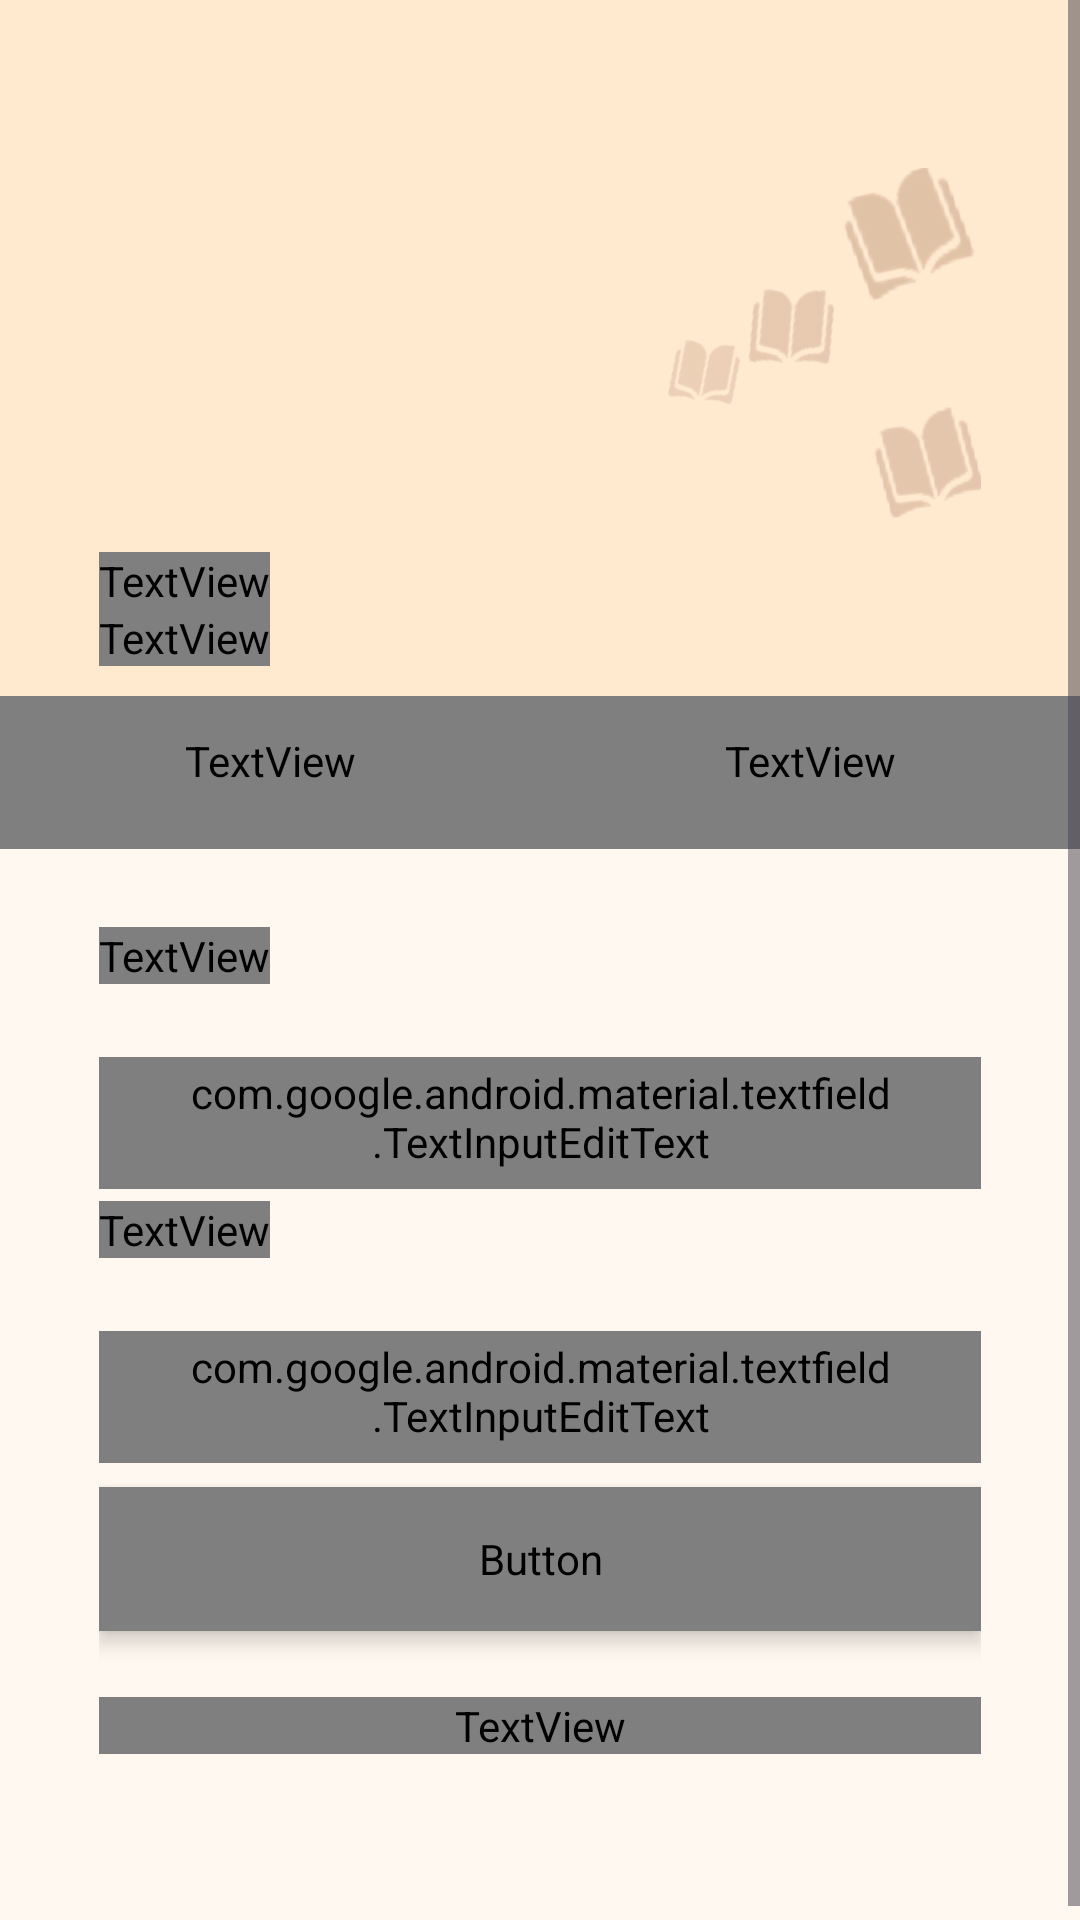

Here is an Android app screen rendered from its layout file. Give the layout XML and the strings, colors and styles it references.
<!-- AndroidManifest.xml: application theme Theme.BookWorm -->
<!-- res/layout/activity_login.xml -->
<?xml version="1.0" encoding="utf-8"?>
<ScrollView xmlns:android="http://schemas.android.com/apk/res/android"
    android:layout_width="match_parent"
    android:layout_height="match_parent"
    android:background="@color/color_secondary_1"
    android:fillViewport="true">

    <LinearLayout
        android:layout_width="match_parent"
        android:layout_height="wrap_content"
        android:orientation="vertical">

        
        <LinearLayout
            android:layout_width="match_parent"
            android:layout_height="wrap_content"
            android:orientation="vertical"
            android:background="@color/color_secondary_1"
            android:paddingStart="33dp"
            android:paddingEnd="33dp"
            android:paddingTop="56dp"
            android:paddingBottom="10dp">

            
            <FrameLayout
                android:layout_width="match_parent"
                android:layout_height="@dimen/logo_height"
                android:clipChildren="false">

                
                <ImageView
                    android:layout_width="@dimen/logo_width"
                    android:layout_height="@dimen/logo_height"
                    android:src="@drawable/ic_bookworm_logo_app"
                    android:scaleType="fitXY"
                    android:contentDescription="@string/app_name" />

                
                <ImageView
                    android:layout_width="42dp"
                    android:layout_height="42dp"
                    android:layout_gravity="end"
                    android:layout_marginTop="0dp"
                    android:layout_marginEnd="4dp"
                    android:alpha="0.50"
                    android:rotation="-12"
                    android:scaleType="fitXY"
                    android:src="@drawable/img_book_decoration"
                    android:contentDescription="@null" />
                <ImageView
                    android:layout_width="30dp"
                    android:layout_height="30dp"
                    android:layout_gravity="end"
                    android:layout_marginTop="38dp"
                    android:layout_marginEnd="48dp"
                    android:alpha="0.40"
                    android:rotation="14"
                    android:scaleType="fitXY"
                    android:src="@drawable/img_book_decoration"
                    android:contentDescription="@null" />
                <ImageView
                    android:layout_width="36dp"
                    android:layout_height="36dp"
                    android:layout_gravity="end"
                    android:layout_marginTop="80dp"
                    android:layout_marginEnd="0dp"
                    android:alpha="0.45"
                    android:rotation="-6"
                    android:scaleType="fitXY"
                    android:src="@drawable/img_book_decoration"
                    android:contentDescription="@null" />
                <ImageView
                    android:layout_width="24dp"
                    android:layout_height="24dp"
                    android:layout_gravity="end"
                    android:layout_marginTop="56dp"
                    android:layout_marginEnd="80dp"
                    android:alpha="0.32"
                    android:rotation="20"
                    android:scaleType="fitXY"
                    android:src="@drawable/img_book_decoration"
                    android:contentDescription="@null" />
            </FrameLayout>

            
            <TextView
                android:layout_width="wrap_content"
                android:layout_height="wrap_content"
                android:layout_marginTop="8dp"
                android:fontFamily="@font/playfair_display"
                android:text="@string/label_hello"
                android:textColor="@color/color_primary_3"
                android:textSize="40sp"
                android:textStyle="bold" />

            
            <TextView
                android:layout_width="wrap_content"
                android:layout_height="wrap_content"
                android:fontFamily="@font/montserrat"
                android:text="@string/subtitle_welcome_back"
                android:textColor="@color/color_primary_3"
                android:textSize="14sp"
                android:textStyle="bold" />
        </LinearLayout>

        
        <LinearLayout
            android:layout_width="match_parent"
            android:layout_height="wrap_content"
            android:orientation="horizontal"
            android:background="@color/color_secondary_1">

            
            <FrameLayout
                android:layout_width="0dp"
                android:layout_height="wrap_content"
                android:layout_weight="1"
                android:background="@drawable/bg_tab_folder">

                
                <View
                    android:layout_width="17dp"
                    android:layout_height="2dp"
                    android:layout_gravity="top|center_horizontal"
                    android:layout_marginTop="8dp"
                    android:background="@color/color_primary_2" />

                <TextView
                    android:id="@+id/tab_login"
                    android:layout_width="match_parent"
                    android:layout_height="wrap_content"
                    android:gravity="center"
                    android:paddingTop="12dp"
                    android:paddingBottom="20dp"
                    android:fontFamily="@font/montserrat"
                    android:text="@string/tab_login"
                    android:textColor="@color/color_primary_2"
                    android:textSize="14sp"
                    android:textStyle="bold" />
            </FrameLayout>

            
            <TextView
                android:id="@+id/tab_register"
                android:layout_width="0dp"
                android:layout_height="wrap_content"
                android:layout_weight="1"
                android:gravity="center"
                android:paddingTop="12dp"
                android:paddingBottom="20dp"
                android:fontFamily="@font/montserrat"
                android:text="@string/tab_register"
                android:textColor="@color/color_primary_2"
                android:textSize="14sp"
                android:textStyle="bold"
                android:clickable="true"
                android:focusable="true" />
        </LinearLayout>

        
        <LinearLayout
            android:layout_width="match_parent"
            android:layout_height="0dp"
            android:layout_weight="1"
            android:orientation="vertical"
            android:background="@color/color_secondary_2"
            android:paddingStart="33dp"
            android:paddingEnd="33dp"
            android:paddingTop="26dp"
            android:paddingBottom="60dp">

            
            <TextView
                android:layout_width="wrap_content"
                android:layout_height="wrap_content"
                android:fontFamily="@font/montserrat"
                android:text="@string/label_username"
                android:textColor="@color/color_primary_2"
                android:textSize="12sp"
                android:textStyle="bold" />

            <com.google.android.material.textfield.TextInputLayout
                android:id="@+id/til_username"
                style="@style/Widget.BookWorm.TextInputLayout"
                android:layout_width="match_parent"
                android:layout_height="wrap_content"
                android:layout_marginTop="8dp">

                <com.google.android.material.textfield.TextInputEditText
                    android:id="@+id/et_username"
                    android:layout_width="match_parent"
                    android:layout_height="44dp"
                    android:background="@drawable/bg_input_field"
                    android:fontFamily="@font/montserrat"
                    android:gravity="center_vertical"
                    android:hint="@string/hint_username"
                    android:imeOptions="actionNext"
                    android:inputType="textPersonName"
                    android:paddingStart="30dp"
                    android:paddingEnd="30dp"
                    android:paddingTop="0dp"
                    android:paddingBottom="4dp"
                    android:textColor="@color/black"
                    android:textColorHint="@color/color_placeholder"
                    android:textSize="16sp"
                    />
            </com.google.android.material.textfield.TextInputLayout>

            
            <TextView
                android:layout_width="wrap_content"
                android:layout_height="wrap_content"
                android:layout_marginTop="4dp"
                android:fontFamily="@font/montserrat"
                android:text="@string/label_password"
                android:textColor="@color/color_primary_2"
                android:textSize="12sp"
                android:textStyle="bold" />

            <com.google.android.material.textfield.TextInputLayout
                android:id="@+id/til_password"
                style="@style/Widget.BookWorm.TextInputLayout"
                android:layout_width="match_parent"
                android:layout_height="wrap_content"
                android:layout_marginTop="8dp">

                <com.google.android.material.textfield.TextInputEditText
                    android:id="@+id/et_password"
                    android:layout_width="match_parent"
                    android:layout_height="44dp"
                    android:background="@drawable/bg_input_field"
                    android:fontFamily="@font/montserrat"
                    android:gravity="center_vertical"
                    android:hint="@string/hint_password"
                    android:imeOptions="actionDone"
                    android:inputType="textPassword"
                    android:paddingStart="30dp"
                    android:paddingEnd="30dp"
                    android:paddingTop="0dp"
                    android:paddingBottom="4dp"
                    android:textColor="@color/black"
                    android:textColorHint="@color/color_placeholder"
                    android:textSize="16sp" />
            </com.google.android.material.textfield.TextInputLayout>

            
            <Button
                android:id="@+id/btn_login"
                style="@style/Widget.BookWorm.Button.Primary"
                android:layout_marginTop="8dp"
                android:text="@string/btn_login" />

            
            <TextView
                android:layout_width="match_parent"
                android:layout_height="wrap_content"
                android:layout_marginTop="22dp"
                android:fontFamily="@font/montserrat"
                android:gravity="center"
                android:text="@string/footer_tap_login"
                android:textColor="@color/color_grey"
                android:textSize="11sp"
                android:fontWeight="500" />
        </LinearLayout>
    </LinearLayout>
</ScrollView>
<!-- resources referenced by this layout -->
<resources>
  <color name="black">#FF0E0D0D</color>
  <color name="color_grey">#7A7979</color>
  <color name="color_placeholder">#C4C4C4</color>
  <color name="color_primary_2">#8D5B3D</color>
  <color name="color_primary_3">#553522</color>
  <color name="color_secondary_1">#FFE9CF</color>
  <color name="color_secondary_2">#FFF8F0</color>
  <dimen name="logo_height">120dp</dimen>
  <dimen name="logo_width">110dp</dimen>
  <string name="app_name">BookWorm</string>
  <string name="btn_login">LOGIN</string>
  <string name="footer_tap_login">Tap LOGIN to enter the library</string>
  <string name="hint_password">ex : j3ss1311</string>
  <string name="hint_username">ex : jessiela</string>
  <string name="label_hello">Hello !</string>
  <string name="label_password">Password</string>
  <string name="label_username">Username</string>
  <string name="subtitle_welcome_back">Welcome back, Reader !</string>
  <string name="tab_login">LOGIN</string>
  <string name="tab_register">REGISTER</string>
  <style name="Widget.BookWorm.Button.Primary">
          <item name="android:layout_width">match_parent</item>
          <item name="android:layout_height">@dimen/button_primary_height</item>
          <item name="android:background">@drawable/bg_button_primary</item>
          <item name="android:textSize">16sp</item>   
          <item name="android:textStyle">bold</item>
          <item name="android:elevation">4dp</item>
      </style>
  <style name="Widget.BookWorm.TextInputLayout" parent="Widget.Material3.TextInputLayout.OutlinedBox">
          <item name="boxCornerRadiusTopStart">@dimen/input_corner_radius</item>
          <item name="boxCornerRadiusTopEnd">@dimen/input_corner_radius</item>
          <item name="boxCornerRadiusBottomStart">@dimen/input_corner_radius</item>
          <item name="boxCornerRadiusBottomEnd">@dimen/input_corner_radius</item>
          <item name="boxBackgroundColor">@color/white</item>
          <item name="boxStrokeWidth">0dp</item>
          <item name="boxStrokeWidthFocused">0dp</item>
          <item name="boxStrokeColor">@android:color/transparent</item>
          <item name="hintEnabled">false</item>
          <item name="errorEnabled">true</item>
          <item name="errorIconDrawable">@null</item>
          <item name="errorTextColor">@color/color_error</item>
          <item name="errorTextAppearance">@style/TextAppearance.BookWorm.InputError</item>
      </style>
  <style name="Theme.BookWorm" parent="Base.Theme.BookWorm" />
  <dimen name="input_corner_radius">7dp</dimen>
  <color name="white">#FFFFFFFF</color>
  <dimen name="button_primary_height">48dp</dimen>
  <color name="color_error">#B76464</color>
  <style name="TextAppearance.BookWorm.InputError" parent="TextAppearance.Material3.BodySmall">
          <item name="android:fontFamily">@font/montserrat</item>
          <item name="android:textColor">@color/color_error</item>
          <item name="android:textSize">11sp</item>
      </style>
  <style name="Base.Theme.BookWorm" parent="Theme.Material3.DayNight.NoActionBar">
          <item name="colorPrimary">@color/color_primary_1</item>
          <item name="colorPrimaryVariant">@color/color_primary_2</item>
          <item name="colorSecondary">@color/color_primary_2</item>
          <item name="android:colorBackground">@color/color_secondary_1</item>
          <item name="android:windowBackground">@color/color_secondary_1</item>
          
      </style>
  <color name="color_primary_1">#C08552</color>
</resources>
